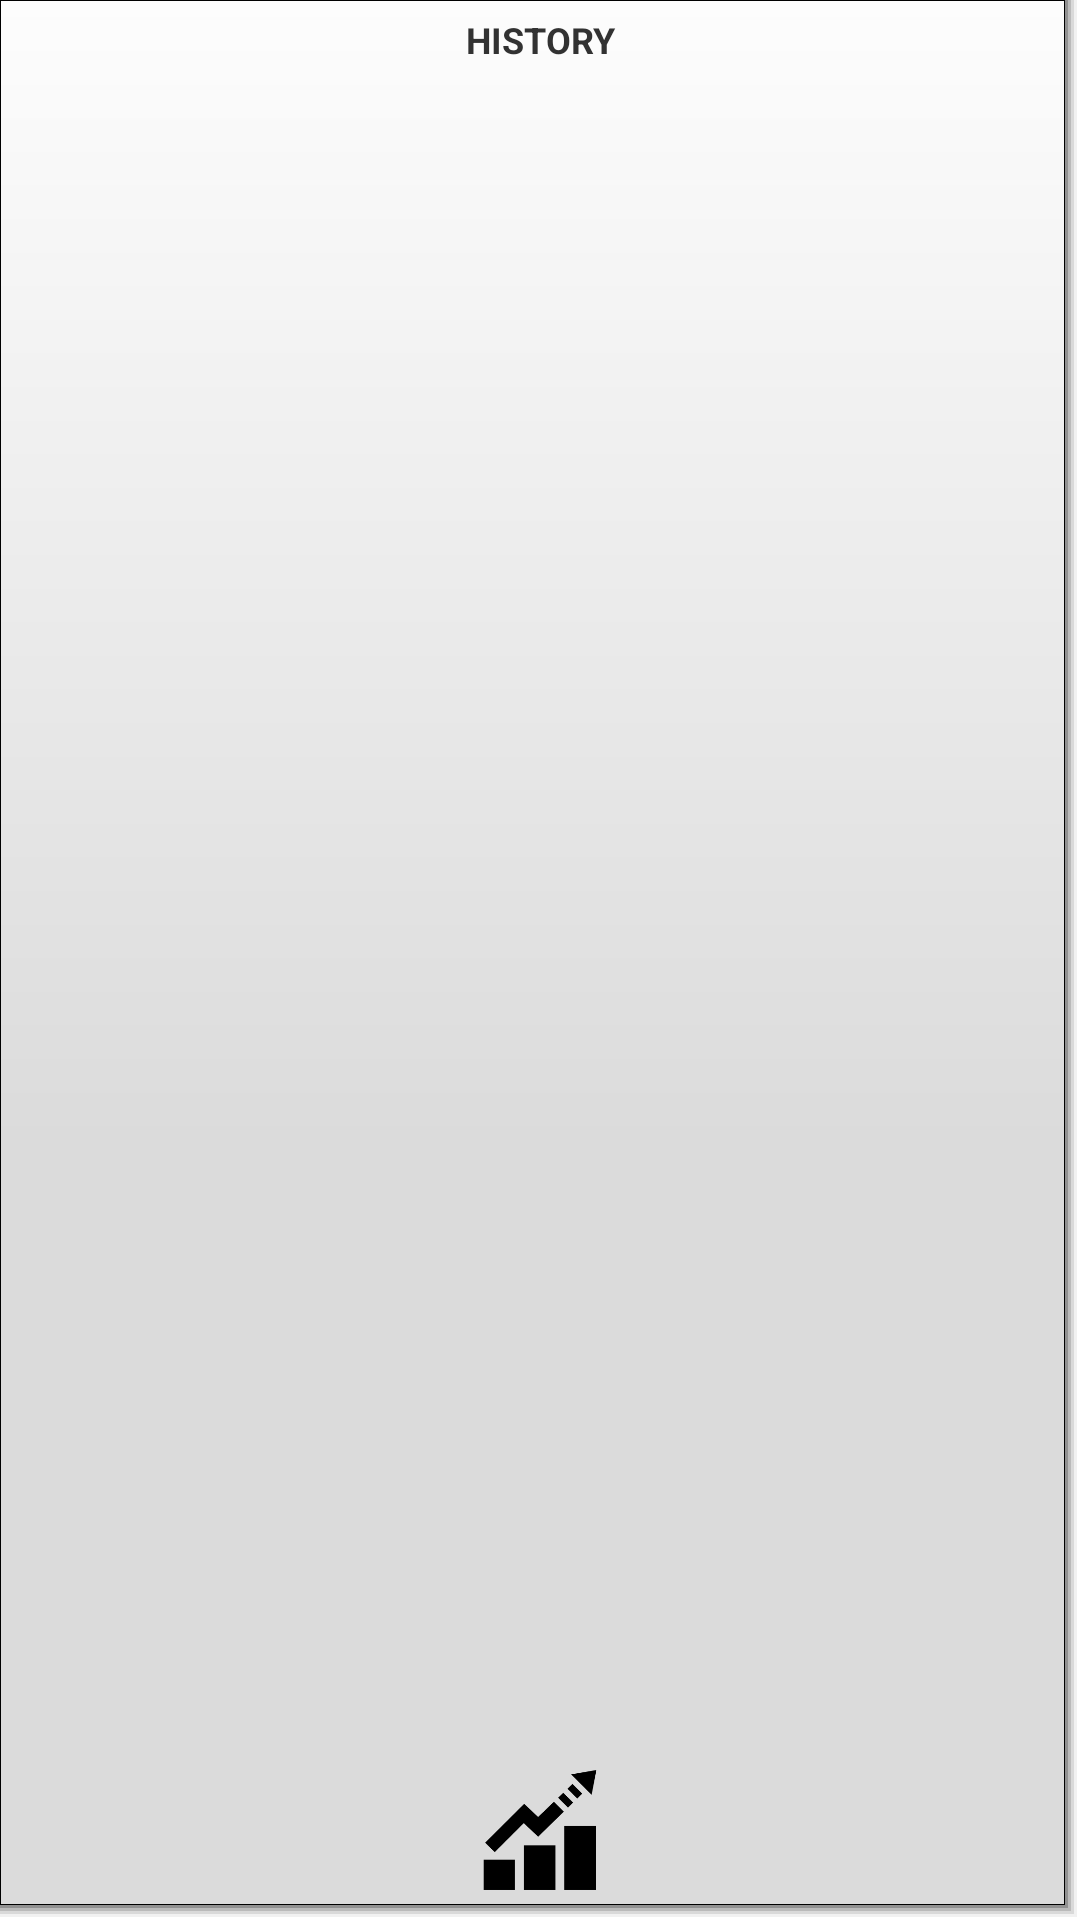

This screen was rendered from an Android layout file. Write that file and the resources it references.
<!-- AndroidManifest.xml: application theme android:Theme.Holo.Light.DarkActionBar -->
<!-- res/layout/bottom_button_history.xml -->
<?xml version="1.0" encoding="utf-8"?>
<LinearLayout xmlns:android="http://schemas.android.com/apk/res/android"

    android:id="@+id/header"
    android:orientation="vertical"
    android:layout_width="fill_parent"
    android:layout_height="fill_parent"
    android:weightSum="1"
    android:gravity="center_horizontal">


    <RelativeLayout
        android:id="@+id/menu_button_layout"
        android:layout_width="fill_parent"
        android:layout_height="fill_parent">
        <Button
            android:id="@+id/menu_button_history"
            android:layout_width="fill_parent"
            android:layout_height="fill_parent"
            android:layout_weight="0.75"
            android:background="@drawable/dashboard_tile_drawable"
            android:onClick="onMenuButtonClick"/>
        <TextView
            android:layout_width="fill_parent"
            android:layout_height="fill_parent"
            android:layout_marginTop="5dp"
            android:textStyle="bold"
            android:textSize="12dip"
            android:layout_alignParentTop="true"
            android:gravity="top|center"
            android:textAppearance="?android:attr/textAppearanceSmall"
            android:text="HISTORY"
            />

        <ImageView
            android:layout_width="60dp"
            android:layout_height="60dp"
            android:padding="10dp"
            android:id="@+id/imageView"
            android:layout_alignParentBottom="true"
            android:layout_alignParentRight="true"
            android:layout_alignParentLeft="true"
            android:src="@drawable/statistics" />
    </RelativeLayout>
</LinearLayout>
<!-- resources referenced by this layout -->
<resources>
  <!-- drawable dashboard_tile_drawable: vector/xml drawable (drawable-hdpi, 2099 chars, omitted) -->
  <!-- drawable statistics: png bitmap (drawable, 4923 bytes) -->
</resources>
